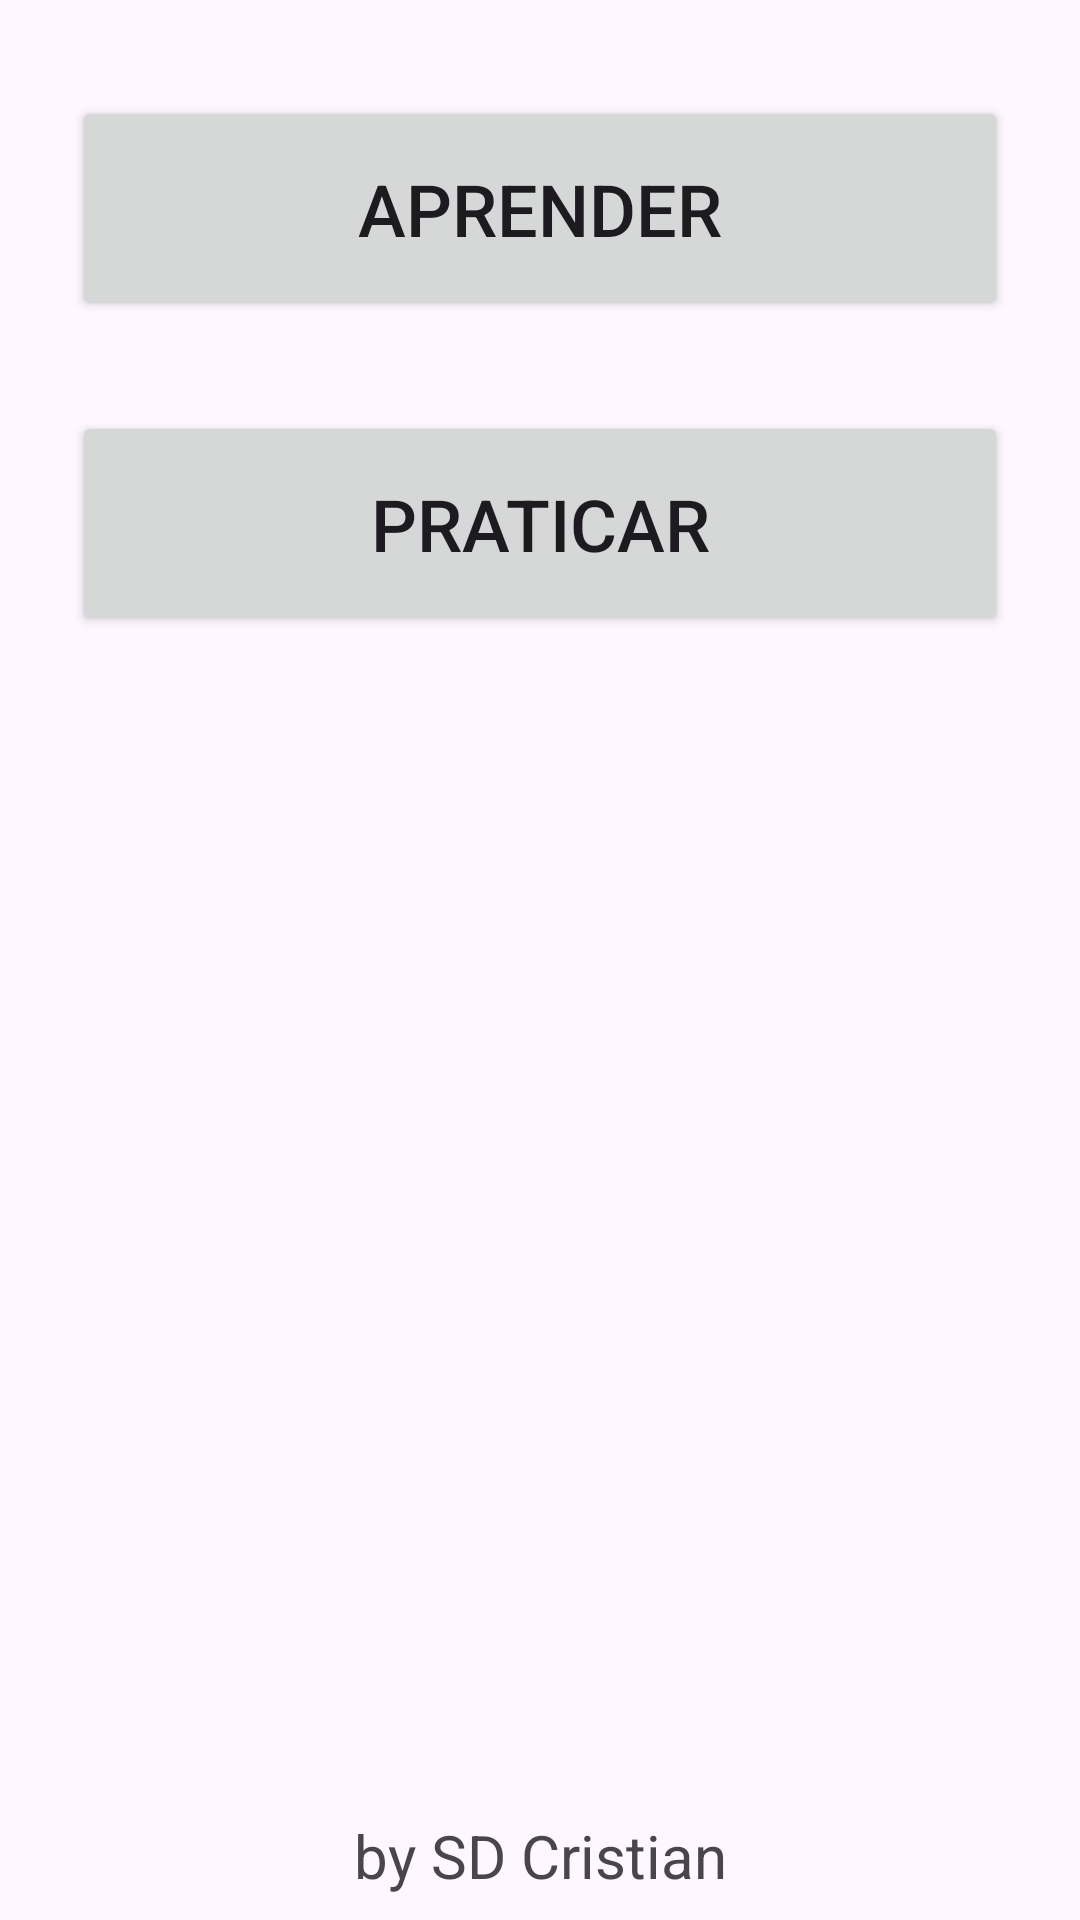

Layout XML and referenced resources for this Android screen:
<!-- AndroidManifest.xml: application theme Theme.KnotsApp -->
<!-- res/layout/activity_main.xml -->
<?xml version="1.0" encoding="utf-8"?>
<androidx.constraintlayout.widget.ConstraintLayout xmlns:android="http://schemas.android.com/apk/res/android"
    xmlns:app="http://schemas.android.com/apk/res-auto"
    xmlns:tools="http://schemas.android.com/tools"
    android:id="@+id/main"
    android:layout_width="match_parent"
    android:layout_height="match_parent"
    android:onClick="btnPracticeClick"
    tools:context=".activities.MainActivity">

    <TextView
        android:id="@+id/textView"
        android:layout_width="wrap_content"
        android:layout_height="wrap_content"
        android:layout_marginBottom="8dp"
        android:text="by SD Cristian"
        android:textSize="20sp"
        app:layout_constraintBottom_toBottomOf="@+id/linearLayout"
        app:layout_constraintEnd_toEndOf="parent"
        app:layout_constraintStart_toStartOf="parent" />

    <LinearLayout
        android:id="@+id/linearLayout"
        android:layout_width="match_parent"
        android:layout_height="match_parent"
        android:layout_marginStart="24dp"
        android:layout_marginTop="32dp"
        android:layout_marginEnd="24dp"
        android:orientation="vertical"
        app:layout_constraintEnd_toEndOf="parent"
        app:layout_constraintStart_toStartOf="parent"
        app:layout_constraintTop_toTopOf="parent">

        <Button
            android:id="@+id/btnLearn"
            android:layout_width="match_parent"
            android:layout_height="75dp"
            android:onClick="btnLearnClick"
            android:text="Aprender"
            android:textSize="24sp" />

        <Space
            android:layout_width="match_parent"
            android:layout_height="30dp" />

        <Button
            android:id="@+id/btnPrectice"
            android:layout_width="match_parent"
            android:layout_height="75dp"
            android:onClick="btnPracticeClick"
            android:text="Praticar"
            android:textSize="24sp" />

    </LinearLayout>

</androidx.constraintlayout.widget.ConstraintLayout>
<!-- resources referenced by this layout -->
<resources>
  <style name="Theme.KnotsApp" parent="Base.Theme.KnotsApp" />
  <style name="Base.Theme.KnotsApp" parent="Theme.Material3.DayNight.NoActionBar">
          
          
      </style>
</resources>
